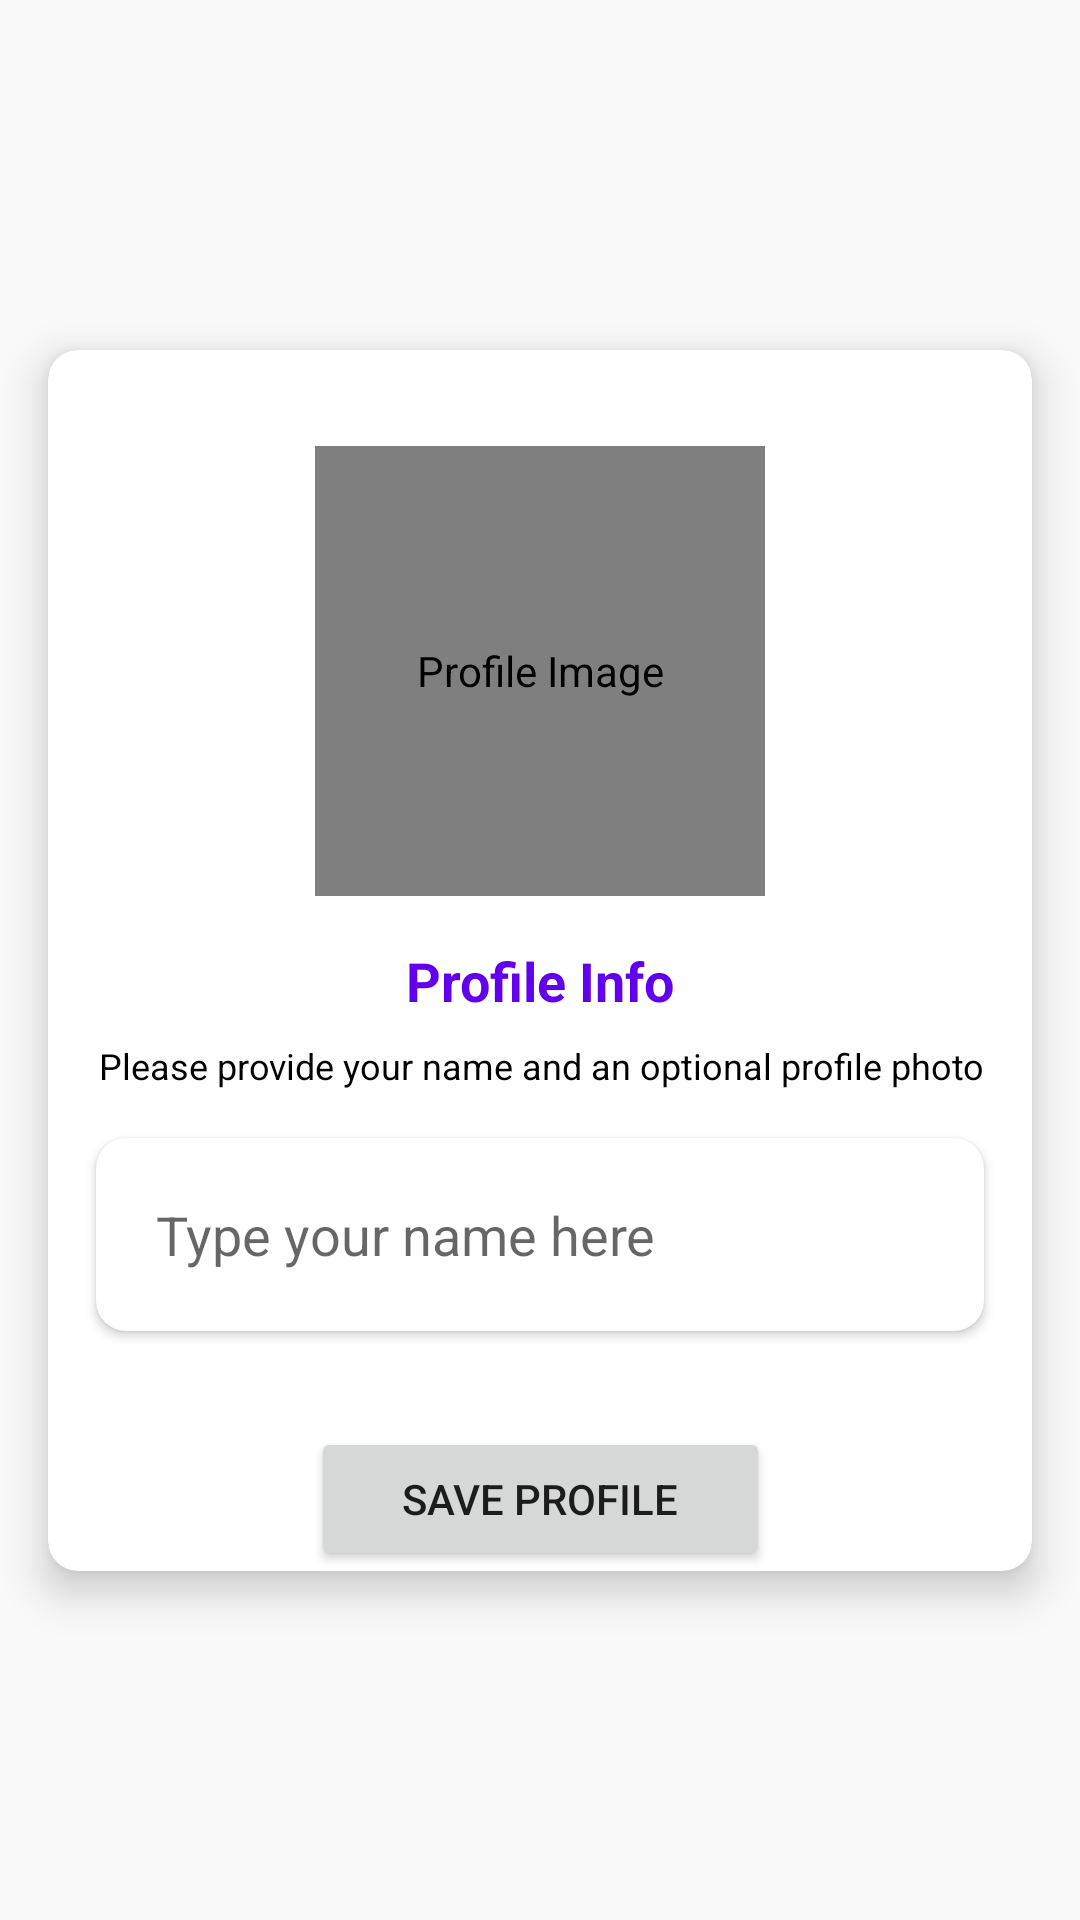

Reconstruct the res/layout file that produces this screen, plus the resources it refers to.
<!-- AndroidManifest.xml: application theme Theme.ChatsApp -->
<!-- res/layout/activity_profile_editing.xml -->
<?xml version="1.0" encoding="utf-8"?>
<androidx.constraintlayout.widget.ConstraintLayout xmlns:android="http://schemas.android.com/apk/res/android"
    xmlns:app="http://schemas.android.com/apk/res-auto"
    xmlns:tools="http://schemas.android.com/tools"
    android:id="@+id/main"
    android:layout_width="match_parent"
    android:layout_height="match_parent"
    tools:context=".Activities.ProfileEditing">

    <androidx.cardview.widget.CardView
        android:id="@+id/cardView"
        android:layout_width="match_parent"
        android:layout_height="wrap_content"
        android:layout_margin="16dp"
        app:cardCornerRadius="10dp"
        app:cardElevation="8dp"
        app:layout_constraintStart_toStartOf="parent"
        app:layout_constraintEnd_toEndOf="parent"
        app:layout_constraintTop_toTopOf="parent"
        app:layout_constraintBottom_toBottomOf="parent">

        <androidx.constraintlayout.widget.ConstraintLayout
            android:layout_width="match_parent"
            android:layout_height="wrap_content">

            <de.hdodenhof.circleimageview.CircleImageView
                android:id="@+id/profileImageView"
                android:layout_width="150dp"
                android:layout_height="150dp"
                android:layout_marginTop="32dp"
                android:layout_marginBottom="8dp"
                android:src="@drawable/avatar"
                android:contentDescription="Profile Image"
                android:onClick="selectProfileImage"
                app:layout_constraintEnd_toEndOf="parent"
                app:layout_constraintStart_toStartOf="parent"
                app:layout_constraintTop_toTopOf="parent" />

            <TextView
                android:id="@+id/profileInfoLabel"
                android:layout_width="wrap_content"
                android:layout_height="wrap_content"
                android:layout_marginTop="16dp"
                android:text="Profile Info"
                android:textColor="@color/primaryTextColor"
                android:textSize="18sp"
                android:textStyle="bold"
                app:layout_constraintEnd_toEndOf="parent"
                app:layout_constraintStart_toStartOf="parent"
                app:layout_constraintTop_toBottomOf="@id/profileImageView" />

            <TextView
                android:id="@+id/profileDescription"
                android:layout_width="wrap_content"
                android:layout_height="wrap_content"
                android:layout_marginTop="8dp"
                android:gravity="center"
                android:text="@string/provide_your_name"
                android:textColor="@color/secondaryTextColor"
                android:textSize="12sp"
                app:layout_constraintEnd_toEndOf="@id/profileInfoLabel"
                app:layout_constraintStart_toStartOf="@id/profileInfoLabel"
                app:layout_constraintTop_toBottomOf="@id/profileInfoLabel" />

            <androidx.cardview.widget.CardView
                android:id="@+id/nameCardView"
                android:layout_width="match_parent"
                android:layout_height="wrap_content"
                android:layout_marginStart="16dp"
                android:layout_marginTop="16dp"
                android:layout_marginEnd="16dp"
                app:cardCornerRadius="10dp"
                app:layout_constraintEnd_toEndOf="parent"
                app:layout_constraintStart_toStartOf="parent"
                app:layout_constraintTop_toBottomOf="@id/profileDescription">

                <LinearLayout
                    android:layout_width="match_parent"
                    android:layout_height="match_parent"
                    android:layout_margin="10dp"
                    android:orientation="vertical">

                    <EditText
                        android:id="@+id/nameEditText"
                        android:layout_width="match_parent"
                        android:layout_height="wrap_content"
                        android:background="@drawable/textbox_outline"
                        android:ems="10"
                        android:hint="Type your name here"
                        android:padding="10dp"
                        android:textColor="?attr/colorOnBackground" />
                </LinearLayout>
            </androidx.cardview.widget.CardView>

            <Button
                android:id="@+id/saveButton"
                android:layout_width="153dp"
                android:layout_height="wrap_content"
                android:layout_marginTop="32dp"

                android:text="Save Profile"

                android:onClick="saveProfile"
                app:layout_constraintEnd_toEndOf="parent"
                app:layout_constraintHorizontal_bias="0.5"
                app:layout_constraintStart_toStartOf="parent"
                app:layout_constraintTop_toBottomOf="@id/nameCardView" />

        </androidx.constraintlayout.widget.ConstraintLayout>

    </androidx.cardview.widget.CardView>

</androidx.constraintlayout.widget.ConstraintLayout>
<!-- resources referenced by this layout -->
<resources>
  <color name="primaryTextColor">#FF6200EE</color>
  <color name="secondaryTextColor">#000000</color>
  <!-- drawable textbox_outline (drawable) -->
  <?xml version="1.0" encoding="utf-8"?>
  <shape xmlns:android="http://schemas.android.com/apk/res/android">
  <stroke android:color ="#fff" android:width="1dp"/>
      <corners android:radius ="7dp"/>
  </shape>
  <string name="provide_your_name">Please provide your name and an optional profile photo</string>
  <style name="Theme.ChatsApp" parent="Theme.MaterialComponents.DayNight.DarkActionBar">
          
          <item name="colorPrimary">@color/lightPrimary</item>
          <item name="colorPrimaryVariant">@color/lightPrimaryVariant</item>
          <item name="colorOnPrimary">@color/black</item>
  
          
          <item name="colorSecondary">@color/lightSecondary</item>
          <item name="colorSecondaryVariant">@color/lightSecondaryVariant</item>
          <item name="colorOnSecondary">@color/white</item>
  
          
          <item name="android:statusBarColor" tools:targetApi="l">?attr/colorPrimaryVariant</item>
  
          
          <item name="android:colorBackground">@color/lightBackground</item>
          <item name="colorOnBackground">@color/black</item>
  
          
          <item name="colorSurface">@color/lightSurface</item>
          <item name="colorOnSurface">@color/black</item>
  
          
          <item name="selectableItemBackground">@drawable/selectable_background_light</item>
  
  
  
  
  
  
  
  
      </style>
  <color name="lightPrimary">#1dab61</color>
  <color name="lightPrimaryVariant">@color/colorPrimaryDark</color>
  <color name="black">#FF000000</color>
  <color name="lightSecondary">#1dab61</color>
  <color name="lightSecondaryVariant">#1dab61</color>
  <color name="white">#FFFFFFFF</color>
  <color name="lightBackground">#F9F9F9</color>
  <color name="lightSurface">#FFFFFF</color>
  <!-- drawable selectable_background_light (drawable) -->
  <selector xmlns:android="http://schemas.android.com/apk/res/android">
      <item android:state_pressed="true">
          <shape>
              <solid android:color="#E0E0E0" />
          </shape>
      </item>
      <item>
          <shape>
              <solid android:color="@android:color/transparent" />
          </shape>
      </item>
  </selector>
  <color name="colorPrimaryDark">#1dab61</color>
</resources>
